Run: headless pygame with SDL's dummy video driver; simulated clock (each Clock.tick advances the game by its frame time, no real sleeping); random seed 0; keys injected as events and as key.get_pressed() state; no mouse input.
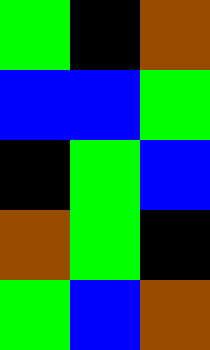
Frame 1 of 4 · flips 1–60 · no input
Frame 2 of 4 · flips 61–180 · tapped SPACE, RETURN · held RIGHT (→), D · screen unchanged from frame 1, image omitted
Frame 3 of 4 · flips 181–300 · held DOWN (↓), S · screen unchanged from frame 2, image omitted
Frame 4 of 4 · flips 301–420 · held LEFT (←), A, UP (↑), W · screen unchanged from frame 3, image omitted

The pygame program that drew these frames:

import pygame, sys
from pygame.locals import *

#constants representing colours
BLACK = (0,   0,   0  )
BROWN = (153, 76,  0  )
GREEN = (0,   255, 0  )
BLUE  = (0,   0,   255)

#constants representing the different resources
DIRT  = 0
GRASS = 1
WATER = 2
COAL  = 3

#a dictionary linking resources to colours
colours =   {
                DIRT  : BROWN,
                GRASS : GREEN,
                WATER : BLUE,
                COAL  : BLACK
            }

#a list representing our tilemap
tilemap = [
            [GRASS, COAL,  DIRT ],
            [WATER, WATER, GRASS],
            [COAL,  GRASS, WATER],
            [DIRT,  GRASS, COAL ],
            [GRASS, WATER, DIRT ]
          ]

#useful game dimensions
TILESIZE  = 70
MAPWIDTH  = 3
MAPHEIGHT = 5

#set up the display
pygame.init()
DISPLAYSURF = pygame.display.set_mode((MAPWIDTH*TILESIZE,MAPHEIGHT*TILESIZE))

while True:

    #get all the user events
    for event in pygame.event.get():
        #if the user wants to quit
        if event.type == QUIT:
            #and the game and close the window
            pygame.quit()
            sys.exit()

    #loop through each row
    for row in range(MAPHEIGHT):
        #loop through each column in the row
        for column in range(MAPWIDTH):
            #draw the resource at that position in the tilemap, using the correct colour
            pygame.draw.rect(DISPLAYSURF, colours[tilemap[row][column]], (column*TILESIZE,row*TILESIZE,TILESIZE,TILESIZE))

    #update the display
    pygame.display.update()
